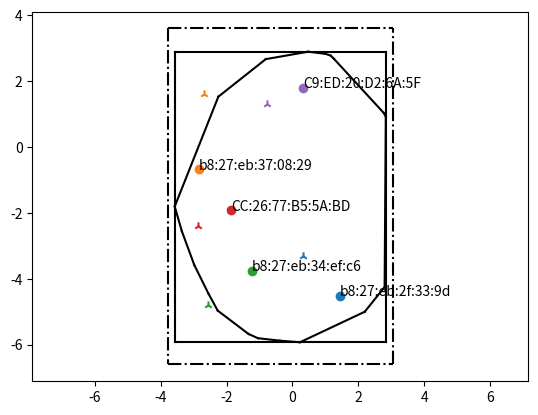

The matplotlib source for this figure:
import math
import matplotlib.pyplot as plt
import numpy as np


def plot_simulation(wifix, wifiy, bluetoothx, bluetoothy, border, annotationwifi, annotationbluetooth, truedevices):

    angle = 0.5
    roomx = 6.82
    roomy = 10.2
    centerx = -0.37
    centery = -1.5
    polygon_x = []
    polygon_y = []

    def rotate_around(datax, datay):
        resultx = []
        resulty = []
        for (pointx, pointy) in zip(datax, datay):
            resultx.append(pointx*math.cos(angle)-pointy*math.sin(angle))
            resulty.append(pointy*math.cos(angle)+pointx*math.sin(angle))
        return resultx, resulty

    def polygon_area(x, y):
        correction = x[-1] * y[0] - y[-1] * x[0]
        main_area = np.dot(x[:-1], y[1:]) - np.dot(y[:-1], x[1:])
        return 0.5 * np.abs(main_area + correction)

    def rotate_border(data):
        rotated_result = []
        for line in data:
            new_line = []
            x1 = line[0]
            y1 = line[1]
            x1_rotated = x1 * math.cos(angle) - y1 * math.sin(angle)
            y1_rotated = y1 * math.cos(angle) + x1 * math.sin(angle)
            new_line.append(x1_rotated)
            new_line.append(y1_rotated)
            x2 = line[2]
            y2 = line[3]
            x2_rotated = x2 * math.cos(angle) - y2 * math.sin(angle)
            y2_rotated = y2 * math.cos(angle) + x2 * math.sin(angle)
            new_line.append(x2_rotated)
            new_line.append(y2_rotated)

            rotated_result.append(new_line)
        return rotated_result

    def draw_rectangle(border):
        min_x = 999999
        max_x = -999999
        min_y = 999999
        max_y = -999999

        for line in border:
            x1 = line[0]
            y1 = line[1]
            x2 = line[2]
            y2 = line[3]

            if (x1 < min_x):
                min_x = x1
            if (x1 > max_x):
                max_x = x1
            if (y1 < min_y):
                min_y = y1
            if (y1 > max_y):
                max_y = y1

            if (x2 < min_x):
                min_x = x2
            if (x2 > max_x):
                max_x = x2
            if (y2 < min_y):
                min_y = y2
            if (y2 > max_y):
                max_y = y2

        plt.plot([min_x, max_x], [min_y, min_y], color='black')
        plt.plot([max_x, max_x], [min_y, max_y], color='black')
        plt.plot([min_x, max_x], [max_y, max_y], color='black')
        plt.plot([min_x, min_x], [max_y, min_y], color='black')

    def draw_real_boundary():
        min_x = centerx - (roomx / 2)
        max_x = centerx + (roomx / 2)
        min_y = centery - (roomy / 2)
        max_y = centery + (roomy / 2)

        plt.plot([min_x, max_x], [min_y, min_y], color='black', linestyle='-.')
        plt.plot([max_x, max_x], [min_y, max_y], color='black', linestyle='-.')
        plt.plot([min_x, max_x], [max_y, max_y], color='black', linestyle='-.')
        plt.plot([min_x, min_x], [max_y, min_y], color='black', linestyle='-.')

    def compute_evaluation(estimated_x, estimated_y, true_x, true_y):
        dx = abs(estimated_x - true_x)
        dy = abs(estimated_y - true_y)
        euclidean = math.sqrt(dx**2 + dy**2)
        delta_x.append(dx)
        delta_y.append(dy)
        list_euclidean.append(euclidean)

    delta_x = []
    delta_y = []
    list_euclidean = []
    wifix, wifiy = rotate_around(wifix, wifiy)
    bluetoothx, bluetoothy = rotate_around(bluetoothx, bluetoothy)
    border = rotate_border(border)


    fig, ax = plt.subplots()
    plt.gca().set_prop_cycle(None)

    for x, y, label in zip(wifix, wifiy, annotationwifi):
        plt.scatter(x, y, label=label)
        for device in truedevices:
            if label == device[2]:
                compute_evaluation(x, y, device[0], device[1])

    for i, txt in enumerate(annotationwifi):
        ax.annotate(txt, (wifix[i], wifiy[i]))

    for x, y, label in zip(bluetoothx, bluetoothy, annotationbluetooth):
        plt.scatter(x, y, label=label)
        for device in truedevices:
            if label == device[2]:
                compute_evaluation(x, y, device[0], device[1])

    for i, txt in enumerate(annotationbluetooth):
        ax.annotate(txt, (bluetoothx[i], bluetoothy[i]))

    plt.gca().set_prop_cycle(None)
    for device in truedevices:
        plt.scatter(device[0], device[1], marker="2", label=device[2])

    for l in border:
        x = [l[0], l[2]]
        y = [l[1], l[3]]
        polygon_x.append(l[0])
        polygon_x.append(l[2])
        polygon_y.append(l[1])
        polygon_y.append(l[3])
        plt.plot(x, y, color='black')

    print("real room area:")
    print(roomy*roomx)
    print("convex hull area:")
    print(polygon_area(polygon_x, polygon_y))
    draw_rectangle(border)
    draw_real_boundary()

    #compute mean and std
    mean_x = np.mean(delta_x)
    std_x = np.std(delta_x)
    mean_y = np.mean(delta_y)
    std_y = np.std(delta_y)
    mean_euclidean = np.mean(list_euclidean)
    std_euclidean = np.std(list_euclidean)


    print(" X Mean: ")
    print(mean_x)
    print(" X STD: ")
    print(std_x)
    print(" Y Mean: ")
    print(mean_y)
    print(" Y STD: ")
    print(std_y)
    print(" Euclidean Mean: ")
    print(mean_euclidean)
    print(" Euclidean STD: ")
    print(std_euclidean)


    ax.axis("equal")
    plt.show()
    plot_format="svg"
    fig.savefig("processedMap." + plot_format, format=plot_format, bbox_inches="tight", transparent=True)
    plt.close(fig)
    
def main():
    wifix = [-0.900000006, -2.820000039, -2.890000029]
    wifiy = [-4.659999989, 0.770000061, -2.709999969]
    annotationwifi = ['b8:27:eb:2f:33:9d', 'b8:27:eb:37:08:29', 'b8:27:eb:34:ef:c6']
    bluetoothx = [-2.550000056, 1.140000028]
    bluetoothy = [-0.799999972, 1.430000072]
    annotationbluetooth = ['CC:26:77:B5:5A:BD', 'C9:ED:20:D2:6A:5F']
    border = [[-0.470000014, -5.44000001, 0.420000008, -5.070000005],
              [-2.640000036, -5.310000005, -0.470000014, -5.44000001],
              [-3.160000048, -4.969999997, -2.640000036, -5.310000005],
              [-3.700000075, -4.590000086, -3.160000048, -4.969999997],
              [-3.890000078, -4.340000083, -3.700000075, -4.590000086],
              [-4.370000085, -3.27000006, -3.890000078, -4.340000083],
              [-4.370000085, -2.68000005, -4.370000085, -3.27000006],
              [-4.370000085, -2.68000005, -4.329999992, -1.709999995],
              [-4.329999992, -1.709999995, -4.169999989, -0.629999971],
              [-4.169999989, -0.629999971, -4.00000007, 0.130000049],
              [-4.00000007, 0.130000049, -1.240000045, 2.420000097],
              [-1.240000045, 2.420000097, 0.569999991, 2.730000102],
              [0.569999991, 2.730000102, 1.810000018, 2.310000096], [1.810000018, 2.310000096, 2.24000003, 2.000000091],
              [2.24000003, 2.000000091, 2.350000032, 1.880000089], [2.350000032, 1.880000089, 2.390000033, 1.750000087],
              [2.390000033, 1.750000087, 2.930000026, -0.419999944],
              [2.930000026, -0.549999946, 2.930000026, -0.419999944],
              [0.420000008, -5.070000005, 2.930000026, -0.549999946]]

    truedevices = [[0.33,-3.3 , 'b8:27:eb:2f:33:9d'], [-2.67,1.6 , 'b8:27:eb:37:08:29'],  [-2.57,-4.8 , 'b8:27:eb:34:ef:c6'],  [-2.87,-2.4 , 'CC:26:77:B5:5A:BD'], [-0.77, 1.3, 'C9:ED:20:D2:6A:5F']]

    assert len(wifix) == len(wifiy)
    assert len(bluetoothx) == len(bluetoothy)


    plot_simulation(wifix, wifiy, bluetoothx, bluetoothy, border, annotationwifi, annotationbluetooth, truedevices)
    
if __name__ == "__main__":
    main()
